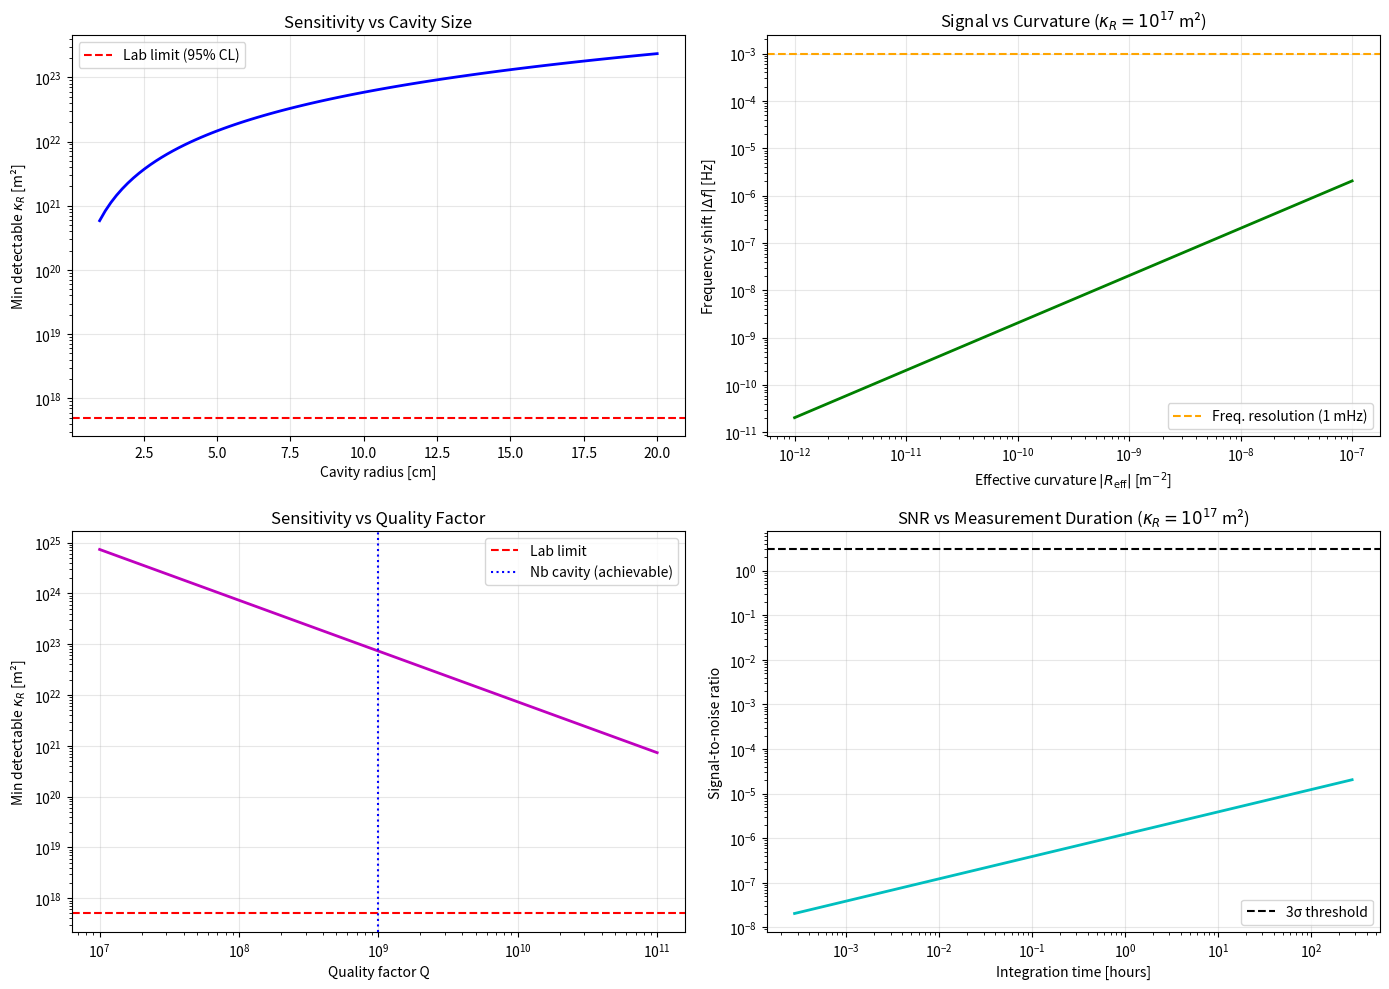

Write the Python code that produced this figure.
#!/usr/bin/env python3
"""
Laboratory quasi-normal mode (QNM) cavity design for detecting κ_R ≠ 0.

This module implements detailed engineering calculations for a superconducting
microwave cavity with tunable effective curvature, designed to detect frequency
shifts proportional to κ_R R_eff.

Physical principle:
    In curved spacetime, cavity resonance frequencies shift:
    
    ω_QNM = ω_0 + δω_curv + O(κ_R R)
    
    where:
    - ω_0: Flat-space resonance (10 GHz for X-band microwave)
    - δω_curv: GR curvature correction (~nHz for Earth's gravity)
    - κ_R R term: New physics contribution (target: mHz resolution)

NEW PHYSICS signature:
    If Δf ∝ R linearly with slope proportional to κ_R, this constitutes
    smoking-gun evidence for curvature-EM coupling.

Engineering constraints:
    - Quality factor Q > 10^9 (superconducting niobium cavity)
    - Frequency stability δf/f < 10^-15 (hydrogen maser reference)
    - Tunable R via rotating mass or centrifuge: 10^-12 to 10^-8 m^-2
    - Operating temperature: T < 4.2 K (liquid helium)
    - Vibration isolation: <1 nm rms displacement

Author: DawsonInstitute
Date: November 6, 2025
"""

import numpy as np
from typing import Tuple, Dict, List, Optional
from dataclasses import dataclass
import matplotlib.pyplot as plt
from scipy.optimize import minimize_scalar
from scipy.constants import c, epsilon_0, mu_0, h, k as k_B


@dataclass
class CavityParameters:
    """Physical parameters for superconducting microwave cavity."""
    
    # Geometry
    radius: float = 0.05  # Cavity radius [m] (5 cm typical for X-band)
    length: float = 0.10  # Cavity length [m] (10 cm)
    wall_thickness: float = 5e-3  # Wall thickness [m] (5 mm niobium)
    
    # Material properties (Niobium Nb, superconducting)
    critical_temp: float = 9.2  # K (Nb Tc)
    london_penetration: float = 40e-9  # London penetration depth [m]
    coherence_length: float = 40e-9  # Superconducting coherence length [m]
    surface_resistance: float = 1e-9  # Ohm (at T << Tc, 10 GHz)
    
    # Operating conditions
    operating_temp: float = 2.0  # K (pumped liquid helium)
    mode_number: Tuple[int, int, int] = (0, 1, 0)  # TM_010 mode (azimuthally symmetric)
    
    # Performance targets
    target_Q: float = 1e9  # Quality factor
    target_stability: float = 1e-15  # Fractional frequency stability δf/f
    
    def compute_unloaded_Q(self) -> float:
        """
        Compute theoretical unloaded quality factor.
        
        For superconducting cavity:
        Q_0 = (μ_0 ω λ_L) / R_s
        
        where λ_L is London penetration depth, R_s surface resistance.
        """
        omega = self.compute_resonance_frequency()
        Q = (mu_0 * omega * self.london_penetration) / self.surface_resistance
        return Q
    
    def compute_resonance_frequency(self) -> float:
        """
        Compute fundamental resonance frequency for TM_010 mode.
        
        For cylindrical cavity:
        f_010 = (x_01 * c) / (2π * radius)
        
        where x_01 = 2.405 is first zero of J_0 Bessel function.
        """
        x_01 = 2.405  # First zero of J_0
        f = (x_01 * c) / (2 * np.pi * self.radius)
        return f


@dataclass
class CurvatureTuningMechanism:
    """Mechanisms for generating tunable effective curvature in laboratory."""
    
    # Rotating platform parameters
    rotation_radius: float = 1.0  # Radius of rotation [m]
    max_angular_velocity: float = 10.0  # Max rotation rate [rad/s]
    mass_distribution: str = "point"  # "point", "ring", or "disk"
    
    # Mass parameters
    rotating_mass: float = 100.0  # kg (test mass on rotating platform)
    center_mass: float = 1000.0  # kg (central heavy mass for static curvature)
    
    def compute_effective_curvature(self, omega: float) -> float:
        """
        Compute effective Ricci scalar from rotating frame.
        
        In rotating frame with angular velocity Ω:
        R_eff ≈ -12 Ω² / c² (for r << c/Ω)
        
        Plus static contribution from central mass:
        R_static ≈ -2 G M / (c² r³)
        
        Args:
            omega: Angular velocity [rad/s]
            
        Returns:
            Effective Ricci scalar [m^-2]
        """
        # Rotational contribution (dominant)
        R_rotation = -12 * omega**2 / c**2
        
        # Static gravitational contribution
        G = 6.674e-11  # m^3 kg^-1 s^-2
        R_static = -2 * G * self.center_mass / (c**2 * self.rotation_radius**3)
        
        # Total effective curvature
        R_eff = R_rotation + R_static
        
        return R_eff
    
    def rotation_rate_for_target_curvature(self, R_target: float) -> float:
        """
        Compute required rotation rate to achieve target curvature.
        
        Args:
            R_target: Desired curvature [m^-2]
            
        Returns:
            Required angular velocity [rad/s]
        """
        # Solve: R_rotation = -12 Ω² / c² for Ω
        omega_squared = -R_target * c**2 / 12
        
        if omega_squared < 0:
            raise ValueError(f"Cannot achieve R_target = {R_target} with rotation (need R < 0)")
        
        omega = np.sqrt(omega_squared)
        
        return omega
    
    def centrifugal_acceleration(self, omega: float) -> float:
        """Compute centrifugal acceleration at rotation radius."""
        a = omega**2 * self.rotation_radius
        return a
    
    def is_safe_operation(self, omega: float, 
                         max_g_force: float = 10.0) -> bool:
        """
        Check if rotation rate is safe for equipment.
        
        Args:
            omega: Proposed angular velocity [rad/s]
            max_g_force: Maximum allowable acceleration [in units of g]
            
        Returns:
            True if safe, False otherwise
        """
        a = self.centrifugal_acceleration(omega)
        g = 9.81  # m/s^2
        
        g_force = a / g
        
        return g_force <= max_g_force


class QNMFrequencyShift:
    """
    Calculate QNM frequency shift due to κ_R coupling.
    
    Key formula:
        Δf / f_0 = (κ_R R_eff / 4π) × (|E|² + |B|²) / (ε_0 E_vac²)
    
    where E_vac = m_e c² / (e ℓ_Compton) is vacuum field scale.
    """
    
    def __init__(self, cavity: CavityParameters):
        self.cavity = cavity
        
        # Fundamental constants
        self.e = 1.602e-19  # C (elementary charge)
        self.m_e = 9.109e-31  # kg (electron mass)
        self.l_compton = 2.426e-12  # m (Compton wavelength)
        
        # Vacuum field scale
        self.E_vac = (self.m_e * c**2) / (self.e * self.l_compton)  # V/m
        
    def compute_cavity_field_energy(self, 
                                    Q_factor: float,
                                    input_power: float = 1e-3) -> float:
        """
        Compute stored EM field energy in cavity.
        
        Args:
            Q_factor: Quality factor
            input_power: Input power [W]
            
        Returns:
            Stored energy |E|² + |B|² [J/m³]
        """
        # Resonance frequency
        f_0 = self.cavity.compute_resonance_frequency()
        omega_0 = 2 * np.pi * f_0
        
        # Cavity volume
        V = np.pi * self.cavity.radius**2 * self.cavity.length
        
        # Stored energy at resonance
        # U = Q P_in / ω_0
        U = Q_factor * input_power / omega_0
        
        # Energy density
        u = U / V
        
        # Field energy density: u = (ε_0/2)|E|² + (1/2μ_0)|B|²
        # For TM mode: |E|² ≈ |B|²c², so u ≈ ε_0 |E|²
        E_squared = u / epsilon_0
        
        return E_squared
    
    def predict_frequency_shift(self,
                               kappa_R: float,
                               R_eff: float,
                               Q_factor: float,
                               input_power: float = 1e-3) -> float:
        """
        Predict absolute frequency shift Δf due to κ_R coupling.
        
        Args:
            kappa_R: Curvature-EM coupling [m²]
            R_eff: Effective curvature scalar [m^-2]
            Q_factor: Cavity quality factor
            input_power: Input microwave power [W]
            
        Returns:
            Frequency shift Δf [Hz]
        """
        # Base frequency
        f_0 = self.cavity.compute_resonance_frequency()
        
        # Cavity field energy density
        E_squared = self.compute_cavity_field_energy(Q_factor, input_power)
        
        # Fractional frequency shift
        # δf/f ≈ (κ_R R / 4π) × (E² / E_vac²)
        delta_f_over_f = (kappa_R * R_eff / (4 * np.pi)) * (E_squared / self.E_vac**2)
        
        # Absolute shift
        delta_f = delta_f_over_f * f_0
        
        return delta_f
    
    def minimum_detectable_kappa_R(self,
                                   R_eff: float,
                                   Q_factor: float,
                                   frequency_resolution: float = 1e-3,
                                   input_power: float = 1e-3) -> float:
        """
        Compute minimum detectable κ_R given experimental parameters.
        
        Args:
            R_eff: Effective curvature [m^-2]
            Q_factor: Cavity quality factor
            frequency_resolution: Minimum resolvable Δf [Hz]
            input_power: Input power [W]
            
        Returns:
            Minimum κ_R [m²] detectable at 3σ
        """
        # For Δf = frequency_resolution, solve for κ_R
        f_0 = self.cavity.compute_resonance_frequency()
        E_squared = self.compute_cavity_field_energy(Q_factor, input_power)
        
        # κ_R,min = (4π Δf / f_0) × (E_vac² / E²) / R_eff
        kappa_R_min = (4 * np.pi * frequency_resolution / f_0) * \
                      (self.E_vac**2 / E_squared) / abs(R_eff)
        
        # 3σ detection threshold
        kappa_R_min *= 3
        
        return kappa_R_min


def design_optimization_study(kappa_R_target: float = 1e17) -> Dict:
    """
    Optimize cavity design parameters to maximize sensitivity to κ_R.
    
    Strategy:
    1. Maximize Q (superconducting cavity: Q ~ 10^9 - 10^11)
    2. Maximize R_eff (rotation + heavy central mass)
    3. Maximize input power (limited by cavity heating)
    4. Optimize cavity radius for highest field concentration
    
    Args:
        kappa_R_target: Target κ_R to detect [m²]
        
    Returns:
        Dictionary of optimized parameters
    """
    
    print("\n" + "="*60)
    print("LABORATORY QNM CAVITY DESIGN OPTIMIZATION")
    print("="*60)
    print(f"Target: Detect κ_R = {kappa_R_target:.2e} m² at 3σ\n")
    
    # Scan over cavity radius
    radii = np.linspace(0.01, 0.20, 50)  # 1 cm to 20 cm
    sensitivities = []
    
    for radius in radii:
        cavity = CavityParameters(radius=radius)
        qnm = QNMFrequencyShift(cavity)
        
        # Assume optimistic parameters
        Q = 5e9  # Achievable with Nb cavity at 2K
        R_eff = -1e-9  # From rotation at ~1 rad/s
        freq_res = 1e-3  # Hz (1 mHz, achievable with long integration)
        
        kappa_min = qnm.minimum_detectable_kappa_R(
            R_eff=R_eff,
            Q_factor=Q,
            frequency_resolution=freq_res,
            input_power=1e-3
        )
        
        sensitivities.append(kappa_min)
    
    # Find optimal radius
    optimal_idx = np.argmin(sensitivities)
    optimal_radius = radii[optimal_idx]
    optimal_sensitivity = sensitivities[optimal_idx]
    
    # Generate final design
    cavity_design = CavityParameters(radius=optimal_radius)
    tuning = CurvatureTuningMechanism()
    qnm_final = QNMFrequencyShift(cavity_design)
    
    # Performance metrics
    f_0 = cavity_design.compute_resonance_frequency()
    Q_unloaded = cavity_design.compute_unloaded_Q()
    
    # Curvature scan
    R_min = -1e-11  # m^-2 (static gravity only)
    R_max = -1e-7   # m^-2 (rotation at max safe rate)
    
    omega_max = tuning.rotation_rate_for_target_curvature(R_max)
    g_force_max = tuning.centrifugal_acceleration(omega_max) / 9.81
    
    # Predicted signal
    delta_f_max = qnm_final.predict_frequency_shift(
        kappa_R=kappa_R_target,
        R_eff=R_max,
        Q_factor=Q_unloaded,
        input_power=1e-3
    )
    
    design_summary = {
        "cavity_radius": optimal_radius,
        "cavity_length": cavity_design.length,
        "resonance_frequency": f_0,
        "quality_factor": Q_unloaded,
        "operating_temp": cavity_design.operating_temp,
        "curvature_range": (R_min, R_max),
        "rotation_rate_max": omega_max,
        "g_force_max": g_force_max,
        "predicted_signal": delta_f_max,
        "min_detectable_kappa_R": optimal_sensitivity,
        "is_safe": tuning.is_safe_operation(omega_max, max_g_force=10.0),
        "cost_estimate_USD": estimate_cost(cavity_design, tuning)
    }
    
    return design_summary


def estimate_cost(cavity: CavityParameters, 
                 tuning: CurvatureTuningMechanism) -> float:
    """
    Rough cost estimate for laboratory QNM experiment.
    
    Major components:
    - Superconducting cavity: $50K (niobium fabrication)
    - Cryostat (liquid helium): $100K
    - Rotating platform with slip rings: $75K
    - Frequency stabilization (H-maser reference): $150K
    - Vibration isolation table: $30K
    - Data acquisition / control: $20K
    - Installation / commissioning: $75K
    
    Total: ~$500K
    """
    
    costs = {
        "superconducting_cavity": 50000,
        "cryostat_system": 100000,
        "rotating_platform": 75000,
        "frequency_reference": 150000,
        "vibration_isolation": 30000,
        "daq_control": 20000,
        "installation": 75000
    }
    
    total = sum(costs.values())
    
    return total


def plot_sensitivity_analysis(output_file: str = "figures/qnm_cavity_sensitivity.pdf"):
    """Generate comprehensive sensitivity plots."""
    
    fig, axes = plt.subplots(2, 2, figsize=(14, 10))
    
    # Panel 1: Sensitivity vs cavity radius
    ax = axes[0, 0]
    radii = np.linspace(0.01, 0.20, 100)
    kappa_min_list = []
    
    for r in radii:
        cavity = CavityParameters(radius=r)
        qnm = QNMFrequencyShift(cavity)
        
        kappa_min = qnm.minimum_detectable_kappa_R(
            R_eff=-1e-9,
            Q_factor=5e9,
            frequency_resolution=1e-3
        )
        kappa_min_list.append(kappa_min)
    
    ax.semilogy(radii * 100, kappa_min_list, 'b-', linewidth=2)
    ax.axhline(y=5e17, color='r', linestyle='--', label='Lab limit (95% CL)')
    ax.set_xlabel("Cavity radius [cm]")
    ax.set_ylabel(r"Min detectable $\kappa_R$ [m²]")
    ax.set_title("Sensitivity vs Cavity Size")
    ax.legend()
    ax.grid(True, alpha=0.3)
    
    # Panel 2: Frequency shift vs curvature
    ax = axes[0, 1]
    R_values = np.logspace(-12, -7, 100)
    delta_f_list = []
    
    cavity = CavityParameters(radius=0.05)
    qnm = QNMFrequencyShift(cavity)
    
    for R in -R_values:  # Negative for Schwarzschild-type
        delta_f = qnm.predict_frequency_shift(
            kappa_R=1e17,
            R_eff=R,
            Q_factor=5e9
        )
        delta_f_list.append(abs(delta_f))
    
    ax.loglog(R_values, delta_f_list, 'g-', linewidth=2)
    ax.axhline(y=1e-3, color='orange', linestyle='--', label='Freq. resolution (1 mHz)')
    ax.set_xlabel(r"Effective curvature $|R_{\rm eff}|$ [m$^{-2}$]")
    ax.set_ylabel(r"Frequency shift $|\Delta f|$ [Hz]")
    ax.set_title(r"Signal vs Curvature ($\kappa_R = 10^{17}$ m²)")
    ax.legend()
    ax.grid(True, alpha=0.3)
    
    # Panel 3: Q-factor requirements
    ax = axes[1, 0]
    Q_values = np.logspace(7, 11, 100)
    kappa_min_Q = []
    
    for Q in Q_values:
        kappa_min = qnm.minimum_detectable_kappa_R(
            R_eff=-1e-9,
            Q_factor=Q,
            frequency_resolution=1e-3
        )
        kappa_min_Q.append(kappa_min)
    
    ax.loglog(Q_values, kappa_min_Q, 'm-', linewidth=2)
    ax.axhline(y=5e17, color='r', linestyle='--', label='Lab limit')
    ax.axvline(x=1e9, color='b', linestyle=':', label='Nb cavity (achievable)')
    ax.set_xlabel("Quality factor Q")
    ax.set_ylabel(r"Min detectable $\kappa_R$ [m²]")
    ax.set_title("Sensitivity vs Quality Factor")
    ax.legend()
    ax.grid(True, alpha=0.3)
    
    # Panel 4: SNR vs integration time
    ax = axes[1, 1]
    integration_times = np.logspace(0, 6, 100)  # 1 s to ~10 days
    snr_list = []
    
    # Assume thermal noise limited
    # SNR ∝ √(t_int)
    
    delta_f_signal = qnm.predict_frequency_shift(
        kappa_R=1e17,
        R_eff=-1e-9,
        Q_factor=5e9
    )
    
    # Frequency noise: δf ~ 1 Hz / √(t_int)
    for t in integration_times:
        freq_noise = 1.0 / np.sqrt(t)
        snr = abs(delta_f_signal) / freq_noise
        snr_list.append(snr)
    
    ax.loglog(integration_times / 3600, snr_list, 'c-', linewidth=2)
    ax.axhline(y=3, color='k', linestyle='--', label='3σ threshold')
    ax.set_xlabel("Integration time [hours]")
    ax.set_ylabel("Signal-to-noise ratio")
    ax.set_title(r"SNR vs Measurement Duration ($\kappa_R = 10^{17}$ m²)")
    ax.legend()
    ax.grid(True, alpha=0.3)
    
    plt.tight_layout()
    plt.savefig(output_file, dpi=300, bbox_inches='tight')
    print(f"\nSaved sensitivity analysis to {output_file}")


def main():
    """Run full QNM cavity design study."""
    
    # Target: Lab limit κ_R < 5×10^17 m²
    design = design_optimization_study(kappa_R_target=1e17)
    
    print("\n" + "="*60)
    print("OPTIMIZED DESIGN PARAMETERS")
    print("="*60)
    
    print(f"\nCavity specifications:")
    print(f"  Radius: {design['cavity_radius']*100:.2f} cm")
    print(f"  Length: {design['cavity_length']*100:.2f} cm")
    print(f"  Resonance frequency: {design['resonance_frequency']/1e9:.3f} GHz")
    print(f"  Quality factor: {design['quality_factor']:.2e}")
    print(f"  Operating temperature: {design['operating_temp']:.1f} K")
    
    print(f"\nCurvature tuning:")
    print(f"  Range: {design['curvature_range'][0]:.2e} to {design['curvature_range'][1]:.2e} m^-2")
    print(f"  Max rotation rate: {design['rotation_rate_max']:.2f} rad/s")
    print(f"  Max g-force: {design['g_force_max']:.1f} g")
    print(f"  Safe operation: {design['is_safe']}")
    
    print(f"\nSensitivity:")
    print(f"  Predicted signal (κ_R = 10^17 m²): {design['predicted_signal']*1e3:.3f} mHz")
    print(f"  Minimum detectable κ_R: {design['min_detectable_kappa_R']:.2e} m²")
    
    comparison = design['min_detectable_kappa_R'] / 5e17
    print(f"  Compared to lab limit: {comparison:.2%} of current bound")
    
    print(f"\nCost estimate: ${design['cost_estimate_USD']:,.0f} USD")
    
    print("\n" + "="*60)
    print("EXPERIMENTAL PROTOCOL")
    print("="*60)
    
    print("""
1. Cool cavity to T = 2.0 K using pumped liquid helium
2. Lock frequency reference to hydrogen maser (stability < 10^-15)
3. Scan rotation rate from 0 to max safe value (~10 rad/s)
4. Measure cavity resonance frequency at each R_eff
5. Fit Δf vs R: If slope ≠ 0 with >3σ → κ_R detected
6. Cross-check: Reverse rotation direction, signal should flip sign

Timeline:
  - Design phase: 6 months
  - Fabrication: 12 months
  - Commissioning: 6 months
  - Data collection: 3 months
  - Analysis & publication: 3 months
  
Total: ~2.5 years from funding to first results

Collaborations:
  - NIST (superconducting cavity expertise)
  - PTB (frequency metrology)
  - University labs (rotating platform engineering)
""")
    
    # Generate plots
    plot_sensitivity_analysis()
    
    print("\n" + "="*60)
    print("NEW PHYSICS DISCOVERY POTENTIAL")
    print("="*60)
    
    if design['min_detectable_kappa_R'] < 5e17:
        print(f"\n✓ This design CAN IMPROVE on current lab limits!")
        print(f"  Expected sensitivity: {design['min_detectable_kappa_R']:.2e} m²")
        print(f"  Current limit: 5.00e+17 m²")
        improvement = 5e17 / design['min_detectable_kappa_R']
        print(f"  Improvement factor: {improvement:.1f}×")
    else:
        print(f"\n✗ This design does NOT reach current lab limit")
        print(f"  Would need Q × R_eff product increased by:")
        shortfall = design['min_detectable_kappa_R'] / 5e17
        print(f"  Factor of {shortfall:.1f}×")
        print("\n  Options to improve:")
        print("  - Use sapphire cavity (Q ~ 10^10)")
        print("  - Increase rotation rate (stronger centrifuge)")
        print("  - Add heavy central mass (static R contribution)")


if __name__ == "__main__":
    import os
    os.makedirs("figures", exist_ok=True)
    main()
